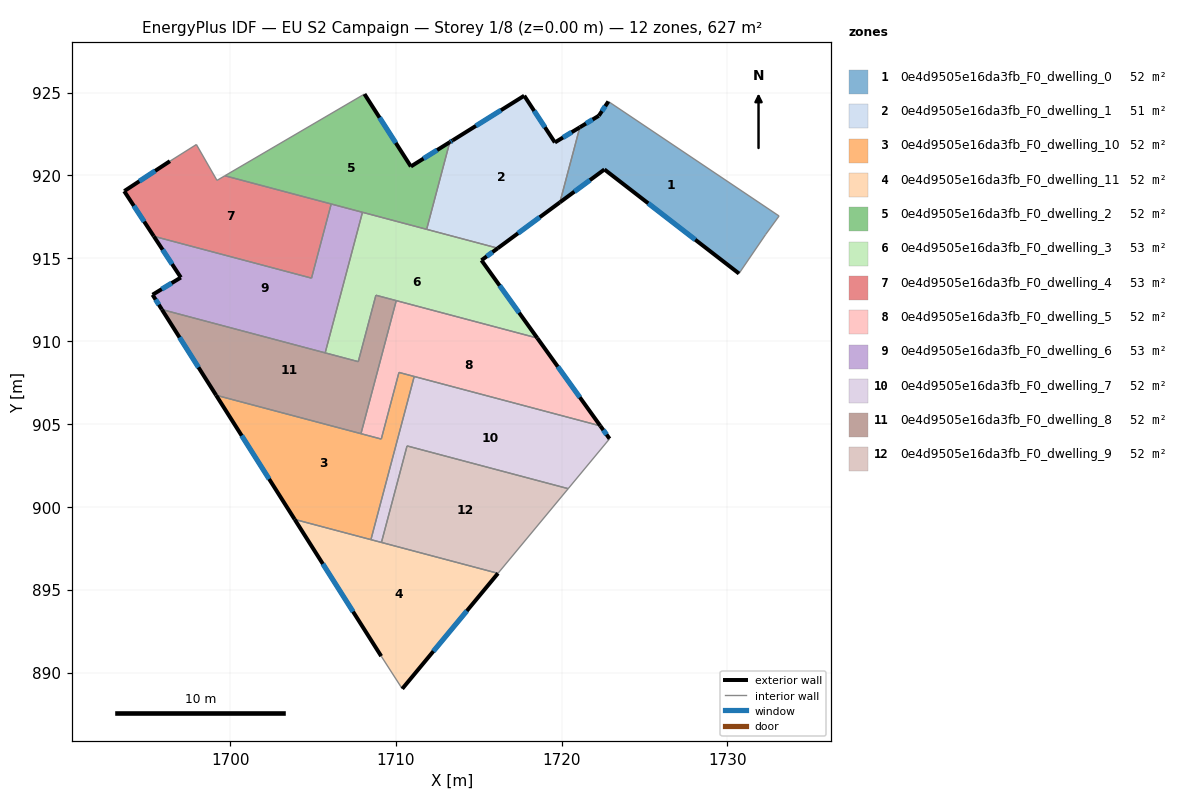
=== STOREY PLAN SPEC (per zone: floor XY polygon, exterior-wall plan segments, windows/doors) ===
zone 1: 0e4d9505e16da3fb_F0_dwelling_0  (51.5 m²)
  floor: (1733.12, 917.55) (1732.31, 916.44) (1730.70, 914.08) (1722.58, 920.36) (1719.90, 918.37) (1721.10, 922.90) (1722.24, 923.60) (1722.82, 924.46)
  exterior wall: (1722.58, 920.36) – (1730.70, 914.08)  [10.3 m]
    window: (1725.22, 918.31) – (1728.06, 916.12)  [3.8 m²]
  exterior wall: (1719.90, 918.37) – (1722.58, 920.36)  [3.3 m]
    window: (1720.77, 919.02) – (1721.71, 919.71)  [1.2 m²]
  exterior wall: (1722.24, 923.60) – (1721.10, 922.90)  [1.3 m]
    window: (1721.87, 923.37) – (1721.47, 923.13)  [0.5 m²]
  exterior wall: (1722.82, 924.46) – (1722.24, 923.60)  [1.0 m]
    window: (1722.63, 924.18) – (1722.43, 923.88)  [0.4 m²]
  interior walls: 4
zone 2: 0e4d9505e16da3fb_F0_dwelling_1  (51.3 m²)
  floor: (1721.10, 922.90) (1719.90, 918.37) (1716.15, 915.61) (1711.85, 916.75) (1713.25, 922.00) (1713.42, 922.11) (1717.74, 924.81) (1719.59, 921.99)
  exterior wall: (1713.42, 922.11) – (1713.25, 922.00)  [0.2 m]
    window: (1713.37, 922.08) – (1713.31, 922.04)  [0.1 m²]
  exterior wall: (1717.74, 924.81) – (1713.42, 922.11)  [5.1 m]
    window: (1716.34, 923.93) – (1714.83, 922.99)  [1.9 m²]
  exterior wall: (1719.59, 921.99) – (1717.74, 924.81)  [3.4 m]
    window: (1718.99, 922.90) – (1718.34, 923.89)  [1.2 m²]
  exterior wall: (1721.10, 922.90) – (1719.59, 921.99)  [1.8 m]
    window: (1720.61, 922.60) – (1720.08, 922.28)  [0.6 m²]
  exterior wall: (1716.15, 915.61) – (1719.90, 918.37)  [4.7 m]
    window: (1717.37, 916.51) – (1718.68, 917.47)  [1.7 m²]
  interior walls: 3
zone 3: 0e4d9505e16da3fb_F0_dwelling_10  (52.2 m²)
  floor: (1711.10, 907.86) (1708.49, 898.02) (1703.89, 899.24) (1699.15, 906.73) (1709.12, 904.09) (1710.18, 908.11)
  exterior wall: (1699.15, 906.73) – (1703.89, 899.24)  [8.9 m]
    window: (1700.69, 904.30) – (1702.35, 901.68)  [3.3 m²]
  interior walls: 6
zone 4: 0e4d9505e16da3fb_F0_dwelling_11  (52.2 m²)
  floor: (1716.16, 895.99) (1710.38, 889.02) (1709.11, 890.99) (1703.89, 899.24)
  exterior wall: (1710.38, 889.02) – (1716.16, 895.99)  [9.0 m]
    window: (1712.26, 891.28) – (1714.28, 893.72)  [3.3 m²]
  exterior wall: (1703.89, 899.24) – (1709.11, 890.99)  [9.8 m]
    window: (1705.59, 896.56) – (1707.41, 893.67)  [3.6 m²]
  interior walls: 4
zone 5: 0e4d9505e16da3fb_F0_dwelling_2  (52.0 m²)
  floor: (1713.25, 922.00) (1711.85, 916.75) (1711.52, 916.83) (1699.68, 919.98) (1708.10, 924.91) (1710.90, 920.54)
  exterior wall: (1710.90, 920.54) – (1708.10, 924.91)  [5.2 m]
    window: (1709.99, 921.96) – (1709.01, 923.49)  [1.9 m²]
  exterior wall: (1713.25, 922.00) – (1710.90, 920.54)  [2.8 m]
    window: (1712.49, 921.53) – (1711.66, 921.01)  [1.0 m²]
  interior walls: 6
zone 6: 0e4d9505e16da3fb_F0_dwelling_3  (52.7 m²)
  floor: (1716.15, 915.61) (1715.16, 914.88) (1718.53, 910.18) (1708.79, 912.77) (1707.73, 908.76) (1705.73, 909.29) (1707.98, 917.77)
  exterior wall: (1718.53, 910.18) – (1715.16, 914.88)  [5.8 m]
    window: (1717.43, 911.71) – (1716.26, 913.35)  [2.1 m²]
  exterior wall: (1715.16, 914.88) – (1716.15, 915.61)  [1.2 m]
    window: (1715.48, 915.11) – (1715.83, 915.37)  [0.4 m²]
  interior walls: 8
zone 7: 0e4d9505e16da3fb_F0_dwelling_4  (53.2 m²)
  floor: (1706.09, 918.27) (1704.91, 913.80) (1695.39, 916.33) (1693.60, 919.05) (1693.62, 919.06) (1696.36, 920.86) (1697.96, 921.86) (1699.20, 919.70) (1699.68, 919.98)
  exterior wall: (1693.60, 919.05) – (1695.39, 916.33)  [3.3 m]
    window: (1694.18, 918.16) – (1694.81, 917.21)  [1.2 m²]
  exterior wall: (1693.62, 919.06) – (1693.60, 919.05)  [0.0 m]
  exterior wall: (1696.36, 920.86) – (1693.62, 919.06)  [3.3 m]
    window: (1695.47, 920.27) – (1694.51, 919.65)  [1.2 m²]
  interior walls: 6
zone 8: 0e4d9505e16da3fb_F0_dwelling_5  (52.2 m²)
  floor: (1718.53, 910.18) (1722.33, 904.88) (1710.18, 908.11) (1709.12, 904.09) (1707.89, 904.41) (1710.02, 912.44)
  exterior wall: (1722.33, 904.88) – (1718.53, 910.18)  [6.5 m]
    window: (1721.10, 906.61) – (1719.77, 908.46)  [2.4 m²]
  interior walls: 6
zone 9: 0e4d9505e16da3fb_F0_dwelling_6  (52.7 m²)
  floor: (1707.98, 917.77) (1705.73, 909.29) (1695.88, 911.91) (1695.31, 912.80) (1697.02, 913.84) (1695.39, 916.33) (1704.91, 913.80) (1706.09, 918.27)
  exterior wall: (1695.31, 912.80) – (1695.88, 911.91)  [1.1 m]
    window: (1695.50, 912.51) – (1695.69, 912.20)  [0.4 m²]
  exterior wall: (1697.02, 913.84) – (1695.31, 912.80)  [2.0 m]
    window: (1696.47, 913.50) – (1695.87, 913.14)  [0.7 m²]
  exterior wall: (1695.39, 916.33) – (1697.02, 913.84)  [3.0 m]
    window: (1695.92, 915.52) – (1696.49, 914.65)  [1.1 m²]
  interior walls: 5
zone 10: 0e4d9505e16da3fb_F0_dwelling_7  (52.2 m²)
  floor: (1722.33, 904.88) (1722.89, 904.11) (1720.40, 901.09) (1710.67, 903.67) (1709.13, 897.85) (1708.49, 898.02) (1711.10, 907.86)
  exterior wall: (1722.89, 904.11) – (1722.33, 904.88)  [1.0 m]
    window: (1722.71, 904.36) – (1722.52, 904.63)  [0.4 m²]
  interior walls: 6
zone 11: 0e4d9505e16da3fb_F0_dwelling_8  (52.2 m²)
  floor: (1710.02, 912.44) (1707.89, 904.41) (1699.15, 906.73) (1695.88, 911.91) (1707.73, 908.76) (1708.79, 912.77)
  exterior wall: (1695.88, 911.91) – (1699.15, 906.73)  [6.1 m]
    window: (1696.94, 910.22) – (1698.09, 908.41)  [2.2 m²]
  interior walls: 6
zone 12: 0e4d9505e16da3fb_F0_dwelling_9  (52.2 m²)
  floor: (1720.40, 901.09) (1716.16, 895.99) (1709.13, 897.85) (1710.67, 903.67)
  interior walls: 4

=== DERIVED (storey summary) ===
Building: EU S2 Campaign
Storey: 1 of 8  (floor level z = 0.00 m)
Storey gross floor area: 626.8 m²
Zones on this storey: 12
  - 0e4d9505e16da3fb_F0_dwelling_0: floor 51.5 m²; exterior wall 16.0 m (47.9 m²); 4 window(s) 5.9 m²; WWR 12.2%
  - 0e4d9505e16da3fb_F0_dwelling_1: floor 51.3 m²; exterior wall 15.1 m (45.3 m²); 5 window(s) 5.5 m²; WWR 12.2%
  - 0e4d9505e16da3fb_F0_dwelling_10: floor 52.2 m²; exterior wall 8.9 m (26.6 m²); 1 window(s) 3.3 m²; WWR 12.2%
  - 0e4d9505e16da3fb_F0_dwelling_11: floor 52.2 m²; exterior wall 18.8 m (56.4 m²); 2 window(s) 6.9 m²; WWR 12.2%
  - 0e4d9505e16da3fb_F0_dwelling_2: floor 52.0 m²; exterior wall 8.0 m (23.9 m²); 2 window(s) 2.9 m²; WWR 12.2%
  - 0e4d9505e16da3fb_F0_dwelling_3: floor 52.7 m²; exterior wall 7.0 m (21.0 m²); 2 window(s) 2.6 m²; WWR 12.2%
  - 0e4d9505e16da3fb_F0_dwelling_4: floor 53.2 m²; exterior wall 6.6 m (19.7 m²); 2 window(s) 2.4 m²; WWR 12.2%
  - 0e4d9505e16da3fb_F0_dwelling_5: floor 52.2 m²; exterior wall 6.5 m (19.6 m²); 1 window(s) 2.4 m²; WWR 12.2%
  - 0e4d9505e16da3fb_F0_dwelling_6: floor 52.7 m²; exterior wall 6.0 m (18.1 m²); 3 window(s) 2.2 m²; WWR 12.2%
  - 0e4d9505e16da3fb_F0_dwelling_7: floor 52.2 m²; exterior wall 1.0 m (2.9 m²); 1 window(s) 0.4 m²; WWR 12.2%
  - 0e4d9505e16da3fb_F0_dwelling_8: floor 52.2 m²; exterior wall 6.1 m (18.4 m²); 1 window(s) 2.2 m²; WWR 12.2%
  - 0e4d9505e16da3fb_F0_dwelling_9: floor 52.2 m²
Zone adjacency (shared interzone walls):
  - 0e4d9505e16da3fb_F0_dwelling_0 ↔ 0e4d9505e16da3fb_F0_dwelling_1
  - 0e4d9505e16da3fb_F0_dwelling_1 ↔ 0e4d9505e16da3fb_F0_dwelling_2
  - 0e4d9505e16da3fb_F0_dwelling_1 ↔ 0e4d9505e16da3fb_F0_dwelling_3
  - 0e4d9505e16da3fb_F0_dwelling_10 ↔ 0e4d9505e16da3fb_F0_dwelling_11
  - 0e4d9505e16da3fb_F0_dwelling_10 ↔ 0e4d9505e16da3fb_F0_dwelling_5
  - 0e4d9505e16da3fb_F0_dwelling_10 ↔ 0e4d9505e16da3fb_F0_dwelling_7
  - 0e4d9505e16da3fb_F0_dwelling_10 ↔ 0e4d9505e16da3fb_F0_dwelling_8
  - 0e4d9505e16da3fb_F0_dwelling_11 ↔ 0e4d9505e16da3fb_F0_dwelling_7
  - 0e4d9505e16da3fb_F0_dwelling_11 ↔ 0e4d9505e16da3fb_F0_dwelling_9
  - 0e4d9505e16da3fb_F0_dwelling_2 ↔ 0e4d9505e16da3fb_F0_dwelling_3
  - 0e4d9505e16da3fb_F0_dwelling_2 ↔ 0e4d9505e16da3fb_F0_dwelling_4
  - 0e4d9505e16da3fb_F0_dwelling_2 ↔ 0e4d9505e16da3fb_F0_dwelling_6
  - 0e4d9505e16da3fb_F0_dwelling_3 ↔ 0e4d9505e16da3fb_F0_dwelling_5
  - 0e4d9505e16da3fb_F0_dwelling_3 ↔ 0e4d9505e16da3fb_F0_dwelling_6
  - 0e4d9505e16da3fb_F0_dwelling_3 ↔ 0e4d9505e16da3fb_F0_dwelling_8
  - 0e4d9505e16da3fb_F0_dwelling_4 ↔ 0e4d9505e16da3fb_F0_dwelling_6
  - 0e4d9505e16da3fb_F0_dwelling_5 ↔ 0e4d9505e16da3fb_F0_dwelling_7
  - 0e4d9505e16da3fb_F0_dwelling_5 ↔ 0e4d9505e16da3fb_F0_dwelling_8
  - 0e4d9505e16da3fb_F0_dwelling_6 ↔ 0e4d9505e16da3fb_F0_dwelling_8
  - 0e4d9505e16da3fb_F0_dwelling_7 ↔ 0e4d9505e16da3fb_F0_dwelling_9